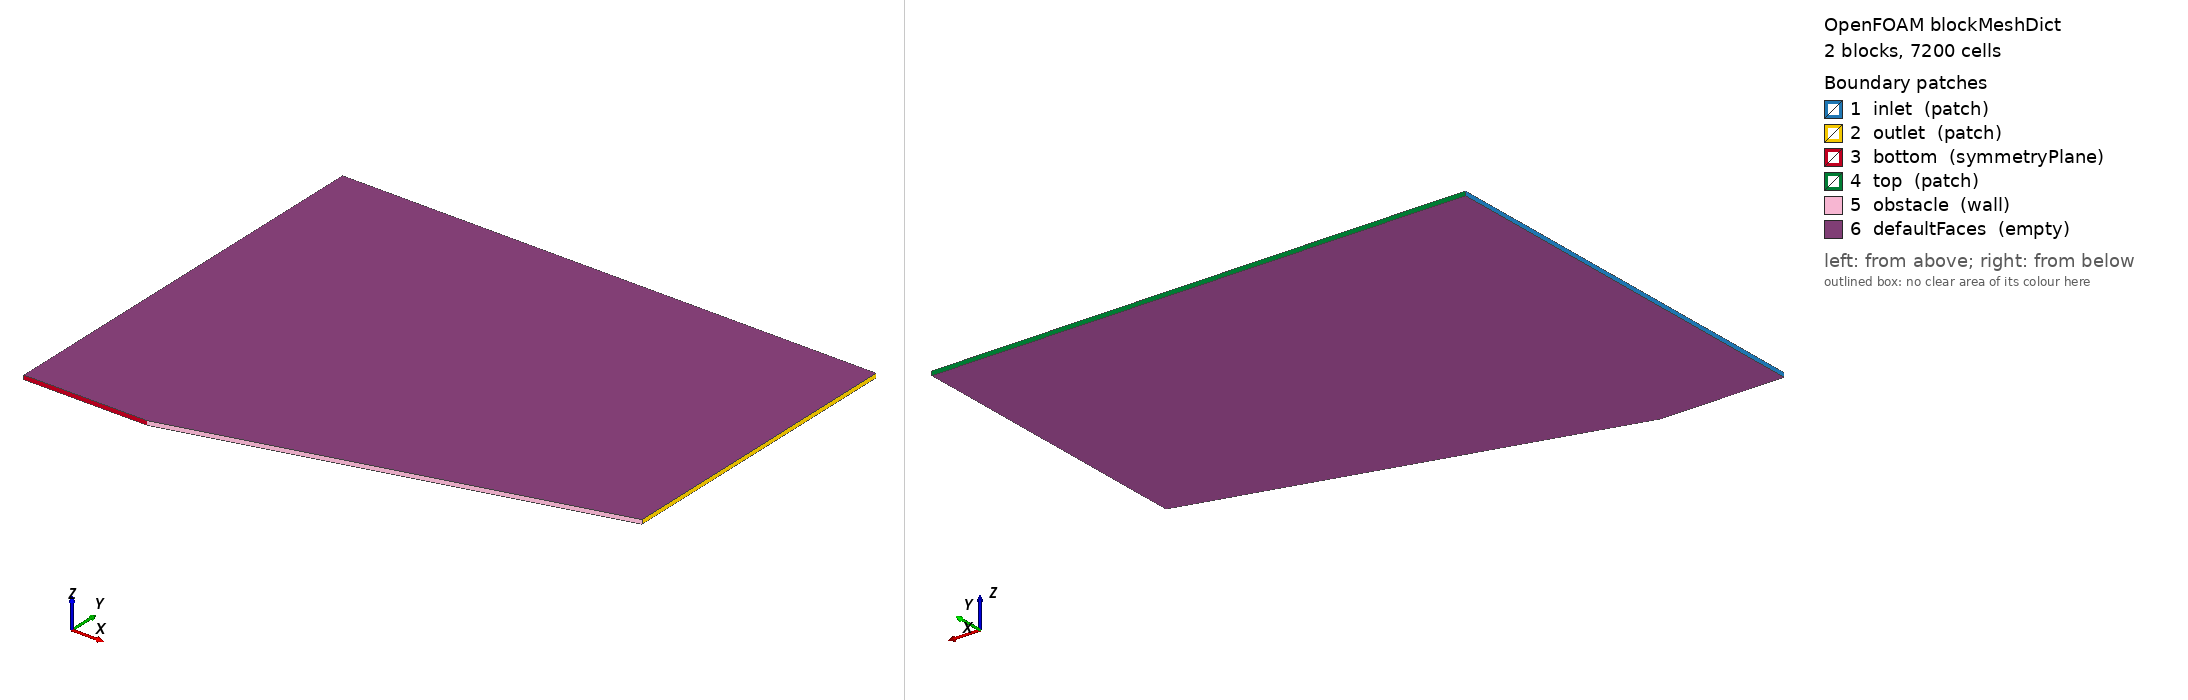

OpenFOAM case: the mesh blockMesh builds from blockMeshDict, 2 block(s), 7200 cells. Boundary patches (legend numbers): 1 inlet (patch), 2 outlet (patch), 3 bottom (symmetryPlane), 4 top (patch), 5 obstacle (wall), 6 defaultFaces (empty). Left view from above one corner, right view from below the opposite corner. Boundary conditions: 0 field file(s) under 0/; 0 of 6 drawn patches have an entry in a shipped field file.

=== system/blockMeshDict ===
/*--------------------------------*- C++ -*----------------------------------*\
\*---------------------------------------------------------------------------*/
FoamFile
{
    version     2.0;
    format      ascii;
    class       dictionary;
    object      blockMeshDict;
}

scale 1;

vertices
(
    (-0.300000 0.000000 -0.005000)
    (0.000000 0.000000 -0.005000)
    (1.000000 0.267949 -0.005000)
    (-0.300000 1.009150 -0.005000)
    (0.000000 1.009150 -0.005000)
    (1.000000 1.009150 -0.005000)
    (-0.300000 0.000000 0.005000)
    (0.000000 0.000000 0.005000)
    (1.000000 0.267949 0.005000)
    (-0.300000 1.009150 0.005000)
    (0.000000 1.009150 0.005000)
    (1.000000 1.009150 0.005000)
);

blocks
(
    hex (0 1 4 3 6 7 10 9) (60 40 1) simpleGrading (1 1 1)
    hex (1 2 5 4 7 8 11 10) (120 40 1) simpleGrading (1 1 1)
);

edges
(
);

boundary
(
    inlet
    {
        type patch;
        faces ((0 6 9 3));
    }
    outlet
    {
        type patch;
        faces ((2 5 11 8));
    }
    bottom
    {
        type symmetryPlane;
        faces ((0 1 7 6));
    }
    top
    {
        type patch;
        faces ((3 9 10 4)(4 10 11 5));
    }
    obstacle
    {
        type wall;
        faces ((1 2 8 7));
    }
    defaultFaces
    {
        type empty;
        faces ();
    }
);

mergePatchPairs
(
);


Also in the case, not shown: constant/polyMesh/faces (numeric list); constant/polyMesh/neighbour (numeric list); constant/polyMesh/points (numeric list).
